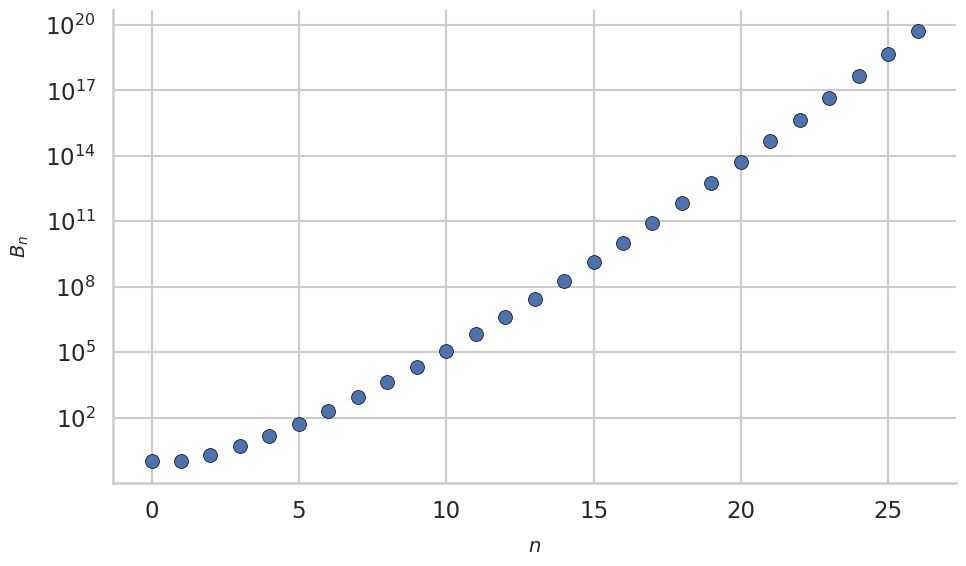

Source code (Python):
# sequence A000110 in the OEIS
bell_numbers = [
    1,
    1,
    2,
    5,
    15,
    52,
    203,
    877,
    4140,
    21147,
    115975,
    678570,
    4213597,
    27644437,
    190899322,
    1382958545,
    10480142147,
    82864869804,
    682076806159,
    5832742205057,
    51724158235372,
    474869816156751,
    4506715738447323,
    44152005855084346,
    445958869294805289,
    4638590332229999353,
    49631246523618756274,
]


import matplotlib.pyplot as plt
import seaborn as sns
import pandas as pd

# Create DataFrame
df = pd.DataFrame({"n": range(len(bell_numbers)), "B_n": bell_numbers})

# Set seaborn theme
sns.set_theme(style="whitegrid", context="talk", font_scale=1.0)

# Initialize figure
fig, ax = plt.subplots(figsize=(10, 6))

# Plot with seaborn
sns.scatterplot(
    data=df,
    x="n",
    y="B_n",
    ax=ax,
    color=sns.color_palette("deep")[0],
    s=100,
    edgecolor="black",
    linewidth=0.5,
)

# Log scale
ax.set_yscale("log")

ax.tick_params(axis="y", which="major")

sns.despine(ax=ax)

ax.set_xlabel(r"$n$", fontsize=14, labelpad=10)
ax.set_ylabel(r"$B_n$", fontsize=14, labelpad=10)

plt.tight_layout()
plt.savefig("bell_numbers.pdf")
